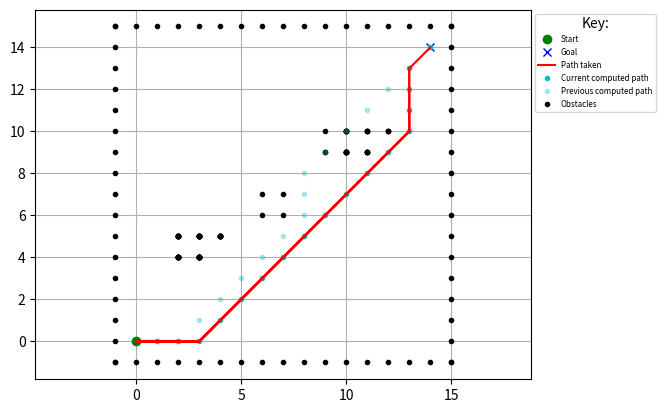

Here is the Python script that generated this plot:
"""
D* Lite grid planning
author: vss2sn (28676655+vss2sn@users.noreply.github.com)
Link to papers:
D* Lite (Link: http://idm-lab.org/bib/abstracts/papers/aaai02b.pd)
Improved Fast Replanning for Robot Navigation in Unknown Terrain
(Link: http://www.cs.cmu.edu/~maxim/files/dlite_icra02.pdf)
Implemented maintaining similarity with the pseudocode for understanding.
Code can be significantly optimized by using a priority queue for U, etc.
Avoiding additional imports based on repository philosophy.
"""
import math
import matplotlib.pyplot as plt
import random
import numpy as np

show_animation = True
pause_time = 0.001
p_create_random_obstacle = 0


class Node:
    def __init__(self, x: int = 0, y: int = 0, cost: float = 0.0):
        self.x = x
        self.y = y
        self.cost = cost


def add_coordinates(node1: Node, node2: Node):
    new_node = Node()
    new_node.x = node1.x + node2.x
    new_node.y = node1.y + node2.y
    new_node.cost = node1.cost + node2.cost
    return new_node


def compare_coordinates(node1: Node, node2: Node):
    return node1.x == node2.x and node1.y == node2.y


class DStarLite:

    # Please adjust the heuristic function (h) if you change the list of
    # possible motions
    motions = [
        Node(1, 0, 1),
        Node(0, 1, 1),
        Node(-1, 0, 1),
        Node(0, -1, 1),
        Node(1, 1, math.sqrt(2)),
        Node(1, -1, math.sqrt(2)),
        Node(-1, 1, math.sqrt(2)),
        Node(-1, -1, math.sqrt(2))
    ]

    def __init__(self, ox: list, oy: list):
        # Ensure that within the algorithm implementation all node coordinates
        # are indices in the grid and extend
        # from 0 to abs(<axis>_max - <axis>_min)
        self.x_min_world = int(min(ox))
        self.y_min_world = int(min(oy))
        self.x_max = int(abs(max(ox) - self.x_min_world))
        self.y_max = int(abs(max(oy) - self.y_min_world))
        self.obstacles = [Node(x - self.x_min_world, y - self.y_min_world)
                          for x, y in zip(ox, oy)]
        self.obstacles_xy = np.array(
            [[obstacle.x, obstacle.y] for obstacle in self.obstacles]
        )
        self.start = Node(0, 0)
        self.goal = Node(0, 0)
        self.U = list()  # type: ignore
        self.km = 0.0
        self.kold = 0.0
        self.rhs = self.create_grid(float("inf"))
        self.g = self.create_grid(float("inf"))
        self.detected_obstacles_xy = np.empty((0, 2))
        self.xy = np.empty((0, 2))
        if show_animation:
            self.detected_obstacles_for_plotting_x = list()  # type: ignore
            self.detected_obstacles_for_plotting_y = list()  # type: ignore
        self.initialized = False

    def create_grid(self, val: float):
        return np.full((self.x_max, self.y_max), val)

    def is_obstacle(self, node: Node):
        x = np.array([node.x])
        y = np.array([node.y])
        obstacle_x_equal = self.obstacles_xy[:, 0] == x
        obstacle_y_equal = self.obstacles_xy[:, 1] == y
        is_in_obstacles = (obstacle_x_equal & obstacle_y_equal).any()

        is_in_detected_obstacles = False
        if self.detected_obstacles_xy.shape[0] > 0:
            is_x_equal = self.detected_obstacles_xy[:, 0] == x
            is_y_equal = self.detected_obstacles_xy[:, 1] == y
            is_in_detected_obstacles = (is_x_equal & is_y_equal).any()

        return is_in_obstacles or is_in_detected_obstacles

    def c(self, node1: Node, node2: Node):
        if self.is_obstacle(node2):
            # Attempting to move from or to an obstacle
            return math.inf
        new_node = Node(node1.x-node2.x, node1.y-node2.y)
        detected_motion = list(filter(lambda motion:
                                      compare_coordinates(motion, new_node),
                                      self.motions))
        return detected_motion[0].cost

    def h(self, s: Node):
        # Cannot use the 2nd euclidean norm as this might sometimes generate
        # heuristics that overestimate the cost, making them inadmissible,
        # due to rounding errors etc (when combined with calculate_key)
        # To be admissible heuristic should
        # never overestimate the cost of a move
        # hence not using the line below
        # return math.hypot(self.start.x - s.x, self.start.y - s.y)

        # Below is the same as 1; modify if you modify the cost of each move in
        # motion
        # return max(abs(self.start.x - s.x), abs(self.start.y - s.y))
        return 1

    def calculate_key(self, s: Node):
        return (min(self.g[s.x][s.y], self.rhs[s.x][s.y]) + self.h(s)
                + self.km, min(self.g[s.x][s.y], self.rhs[s.x][s.y]))

    def is_valid(self, node: Node):
        if 0 <= node.x < self.x_max and 0 <= node.y < self.y_max:
            return True
        return False

    def get_neighbours(self, u: Node):
        return [add_coordinates(u, motion) for motion in self.motions
                if self.is_valid(add_coordinates(u, motion))]

    def pred(self, u: Node):
        # Grid, so each vertex is connected to the ones around it
        return self.get_neighbours(u)

    def succ(self, u: Node):
        # Grid, so each vertex is connected to the ones around it
        return self.get_neighbours(u)

    def initialize(self, start: Node, goal: Node):
        self.start.x = start.x - self.x_min_world
        self.start.y = start.y - self.y_min_world
        self.goal.x = goal.x - self.x_min_world
        self.goal.y = goal.y - self.y_min_world
        if not self.initialized:
            self.initialized = True
            print('Initializing')
            self.U = list()  # Would normally be a priority queue
            self.km = 0.0
            self.rhs = self.create_grid(math.inf)
            self.g = self.create_grid(math.inf)
            self.rhs[self.goal.x][self.goal.y] = 0
            self.U.append((self.goal, self.calculate_key(self.goal)))
            self.detected_obstacles_xy = np.empty((0, 2))

    def update_vertex(self, u: Node):
        if not compare_coordinates(u, self.goal):
            self.rhs[u.x][u.y] = min([self.c(u, sprime) +
                                      self.g[sprime.x][sprime.y]
                                      for sprime in self.succ(u)])
        if any([compare_coordinates(u, node) for node, key in self.U]):
            self.U = [(node, key) for node, key in self.U
                      if not compare_coordinates(node, u)]
            self.U.sort(key=lambda x: x[1])
        if self.g[u.x][u.y] != self.rhs[u.x][u.y]:
            self.U.append((u, self.calculate_key(u)))
            self.U.sort(key=lambda x: x[1])

    def compare_keys(self, key_pair1: tuple[float, float],
                     key_pair2: tuple[float, float]):
        return key_pair1[0] < key_pair2[0] or \
               (key_pair1[0] == key_pair2[0] and key_pair1[1] < key_pair2[1])

    def compute_shortest_path(self):
        self.U.sort(key=lambda x: x[1])
        has_elements = len(self.U) > 0
        start_key_not_updated = self.compare_keys(
            self.U[0][1], self.calculate_key(self.start)
        )
        rhs_not_equal_to_g = self.rhs[self.start.x][self.start.y] != \
            self.g[self.start.x][self.start.y]
        while has_elements and start_key_not_updated or rhs_not_equal_to_g:
            self.kold = self.U[0][1]
            u = self.U[0][0]
            self.U.pop(0)
            if self.compare_keys(self.kold, self.calculate_key(u)):
                self.U.append((u, self.calculate_key(u)))
                self.U.sort(key=lambda x: x[1])
            elif (self.g[u.x, u.y] > self.rhs[u.x, u.y]).any():
                self.g[u.x, u.y] = self.rhs[u.x, u.y]
                for s in self.pred(u):
                    self.update_vertex(s)
            else:
                self.g[u.x, u.y] = math.inf
                for s in self.pred(u) + [u]:
                    self.update_vertex(s)
            self.U.sort(key=lambda x: x[1])
            start_key_not_updated = self.compare_keys(
                self.U[0][1], self.calculate_key(self.start)
            )
            rhs_not_equal_to_g = self.rhs[self.start.x][self.start.y] != \
                self.g[self.start.x][self.start.y]

    def detect_changes(self):
        changed_vertices = list()
        if len(self.spoofed_obstacles) > 0:
            for spoofed_obstacle in self.spoofed_obstacles[0]:
                if compare_coordinates(spoofed_obstacle, self.start) or \
                   compare_coordinates(spoofed_obstacle, self.goal):
                    continue
                changed_vertices.append(spoofed_obstacle)
                self.detected_obstacles_xy = np.concatenate(
                    (
                        self.detected_obstacles_xy,
                        [[spoofed_obstacle.x, spoofed_obstacle.y]]
                    )
                )
                if show_animation:
                    self.detected_obstacles_for_plotting_x.append(
                        spoofed_obstacle.x + self.x_min_world)
                    self.detected_obstacles_for_plotting_y.append(
                        spoofed_obstacle.y + self.y_min_world)
                    plt.plot(self.detected_obstacles_for_plotting_x,
                             self.detected_obstacles_for_plotting_y, ".k")
                    plt.pause(pause_time)
            self.spoofed_obstacles.pop(0)

        # Allows random generation of obstacles
        random.seed()
        if random.random() > 1 - p_create_random_obstacle:
            x = random.randint(0, self.x_max - 1)
            y = random.randint(0, self.y_max - 1)
            new_obs = Node(x, y)
            if compare_coordinates(new_obs, self.start) or \
               compare_coordinates(new_obs, self.goal):
                return changed_vertices
            changed_vertices.append(Node(x, y))
            self.detected_obstacles_xy = np.concatenate(
                (
                    self.detected_obstacles_xy,
                    [[x, y]]
                )
            )
            if show_animation:
                self.detected_obstacles_for_plotting_x.append(x +
                                                              self.x_min_world)
                self.detected_obstacles_for_plotting_y.append(y +
                                                              self.y_min_world)
                plt.plot(self.detected_obstacles_for_plotting_x,
                         self.detected_obstacles_for_plotting_y, ".k")
                plt.pause(pause_time)
        return changed_vertices

    def compute_current_path(self):
        path = list()
        current_point = Node(self.start.x, self.start.y)
        while not compare_coordinates(current_point, self.goal):
            path.append(current_point)
            current_point = min(self.succ(current_point),
                                key=lambda sprime:
                                self.c(current_point, sprime) +
                                self.g[sprime.x][sprime.y])
        path.append(self.goal)
        return path

    def compare_paths(self, path1: list, path2: list):
        if len(path1) != len(path2):
            return False
        for node1, node2 in zip(path1, path2):
            if not compare_coordinates(node1, node2):
                return False
        return True

    def display_path(self, path: list, colour: str, alpha: float = 1.0):
        px = [(node.x + self.x_min_world) for node in path]
        py = [(node.y + self.y_min_world) for node in path]
        drawing = plt.plot(px, py, colour, alpha=alpha)
        plt.pause(pause_time)
        return drawing

    def main(self, start: Node, goal: Node,
             spoofed_ox: list, spoofed_oy: list):
        self.spoofed_obstacles = [[Node(x - self.x_min_world,
                                        y - self.y_min_world)
                                   for x, y in zip(rowx, rowy)]
                                  for rowx, rowy in zip(spoofed_ox, spoofed_oy)
                                  ]
        pathx = []
        pathy = []
        self.initialize(start, goal)
        last = self.start
        self.compute_shortest_path()
        pathx.append(self.start.x + self.x_min_world)
        pathy.append(self.start.y + self.y_min_world)

        if show_animation:
            current_path = self.compute_current_path()
            previous_path = current_path.copy()
            previous_path_image = self.display_path(previous_path, ".c",
                                                    alpha=0.3)
            current_path_image = self.display_path(current_path, ".c")

        while not compare_coordinates(self.goal, self.start):
            if self.g[self.start.x][self.start.y] == math.inf:
                print("No path possible")
                return False, pathx, pathy
            self.start = min(self.succ(self.start),
                             key=lambda sprime:
                             self.c(self.start, sprime) +
                             self.g[sprime.x][sprime.y])
            pathx.append(self.start.x + self.x_min_world)
            pathy.append(self.start.y + self.y_min_world)
            if show_animation:
                current_path.pop(0)
                plt.plot(pathx, pathy, "-r")
                plt.pause(pause_time)
            changed_vertices = self.detect_changes()
            if len(changed_vertices) != 0:
                print("New obstacle detected")
                self.km += self.h(last)
                last = self.start
                for u in changed_vertices:
                    if compare_coordinates(u, self.start):
                        continue
                    self.rhs[u.x][u.y] = math.inf
                    self.g[u.x][u.y] = math.inf
                    self.update_vertex(u)
                self.compute_shortest_path()

                if show_animation:
                    new_path = self.compute_current_path()
                    if not self.compare_paths(current_path, new_path):
                        current_path_image[0].remove()
                        previous_path_image[0].remove()
                        previous_path = current_path.copy()
                        current_path = new_path.copy()
                        previous_path_image = self.display_path(previous_path,
                                                                ".c",
                                                                alpha=0.3)
                        current_path_image = self.display_path(current_path,
                                                               ".c")
                        plt.pause(pause_time)
        print("Path found")
        return True, pathx, pathy


def main():

    # start and goal position
    sx = 0  # [m]
    sy = 0  # [m]
    gx = 14  # [m]
    gy = 14  # [m]

    # set obstacle positions
    ox, oy = [], []
    for i in range(-1, 16):
        ox.append(i)
        oy.append(-1.0)
    for i in range(-1, 16):
        ox.append(15.0)
        oy.append(i)
    for i in range(-1, 16):
        ox.append(i)
        oy.append(15.0)
    for i in range(-1, 16):
        ox.append(-1.0)
        oy.append(i)
    for i in range(6, 8):
        ox.append(6.0)
        oy.append(i)
    for i in range(6, 8):
        ox.append(7.0)
        oy.append(i)

    if show_animation:
        plt.plot(ox, oy, ".k")
        plt.plot(sx, sy, "og")
        plt.plot(gx, gy, "xb")
        plt.grid(True)
        plt.axis("equal")
        label_column = ['Start', 'Goal', 'Path taken',
                        'Current computed path', 'Previous computed path',
                        'Obstacles']
        columns = [plt.plot([], [], symbol, color=colour, alpha=alpha)[0]
                   for symbol, colour, alpha in [['o', 'g', 1],
                                                 ['x', 'b', 1],
                                                 ['-', 'r', 1],
                                                 ['.', 'c', 1],
                                                 ['.', 'c', 0.3],
                                                 ['.', 'k', 1]]]
        plt.legend(columns, label_column, bbox_to_anchor=(1, 1), title="Key:",
                   fontsize="xx-small")
        plt.plot()
        plt.pause(pause_time)

    # Obstacles discovered at time = row
    # time = 1, obstacles discovered at (0, 2), (9, 2), (4, 0)
    # time = 2, obstacles discovered at (0, 1), (7, 7)
    # ...
    # when the spoofed obstacles are:
    # spoofed_ox = [[0, 9, 4], [0, 7], [], [], [], [], [], [5]]
    # spoofed_oy = [[2, 2, 0], [1, 7], [], [], [], [], [], [4]]

    # Reroute
    # spoofed_ox = [[], [], [], [], [], [], [], [40 for _ in range(10, 21)]]
    # spoofed_oy = [[], [], [], [], [], [], [], [i for i in range(10, 21)]]

    # Obstacles that demostrate large rerouting
    spoofed_ox = [[3, 3, 2, 2, 4, 10, 10, 11, 11, 12, 9, 9]]
    spoofed_oy = [[4, 5, 4, 5, 5, 9, 10, 9, 10, 10, 9, 10]]

    dstarlite = DStarLite(ox, oy)
    dstarlite.main(Node(x=sx, y=sy), Node(x=gx, y=gy),
                   spoofed_ox=spoofed_ox, spoofed_oy=spoofed_oy)
    

    plt.savefig("final_figure.png")


if __name__ == "__main__":
    main()